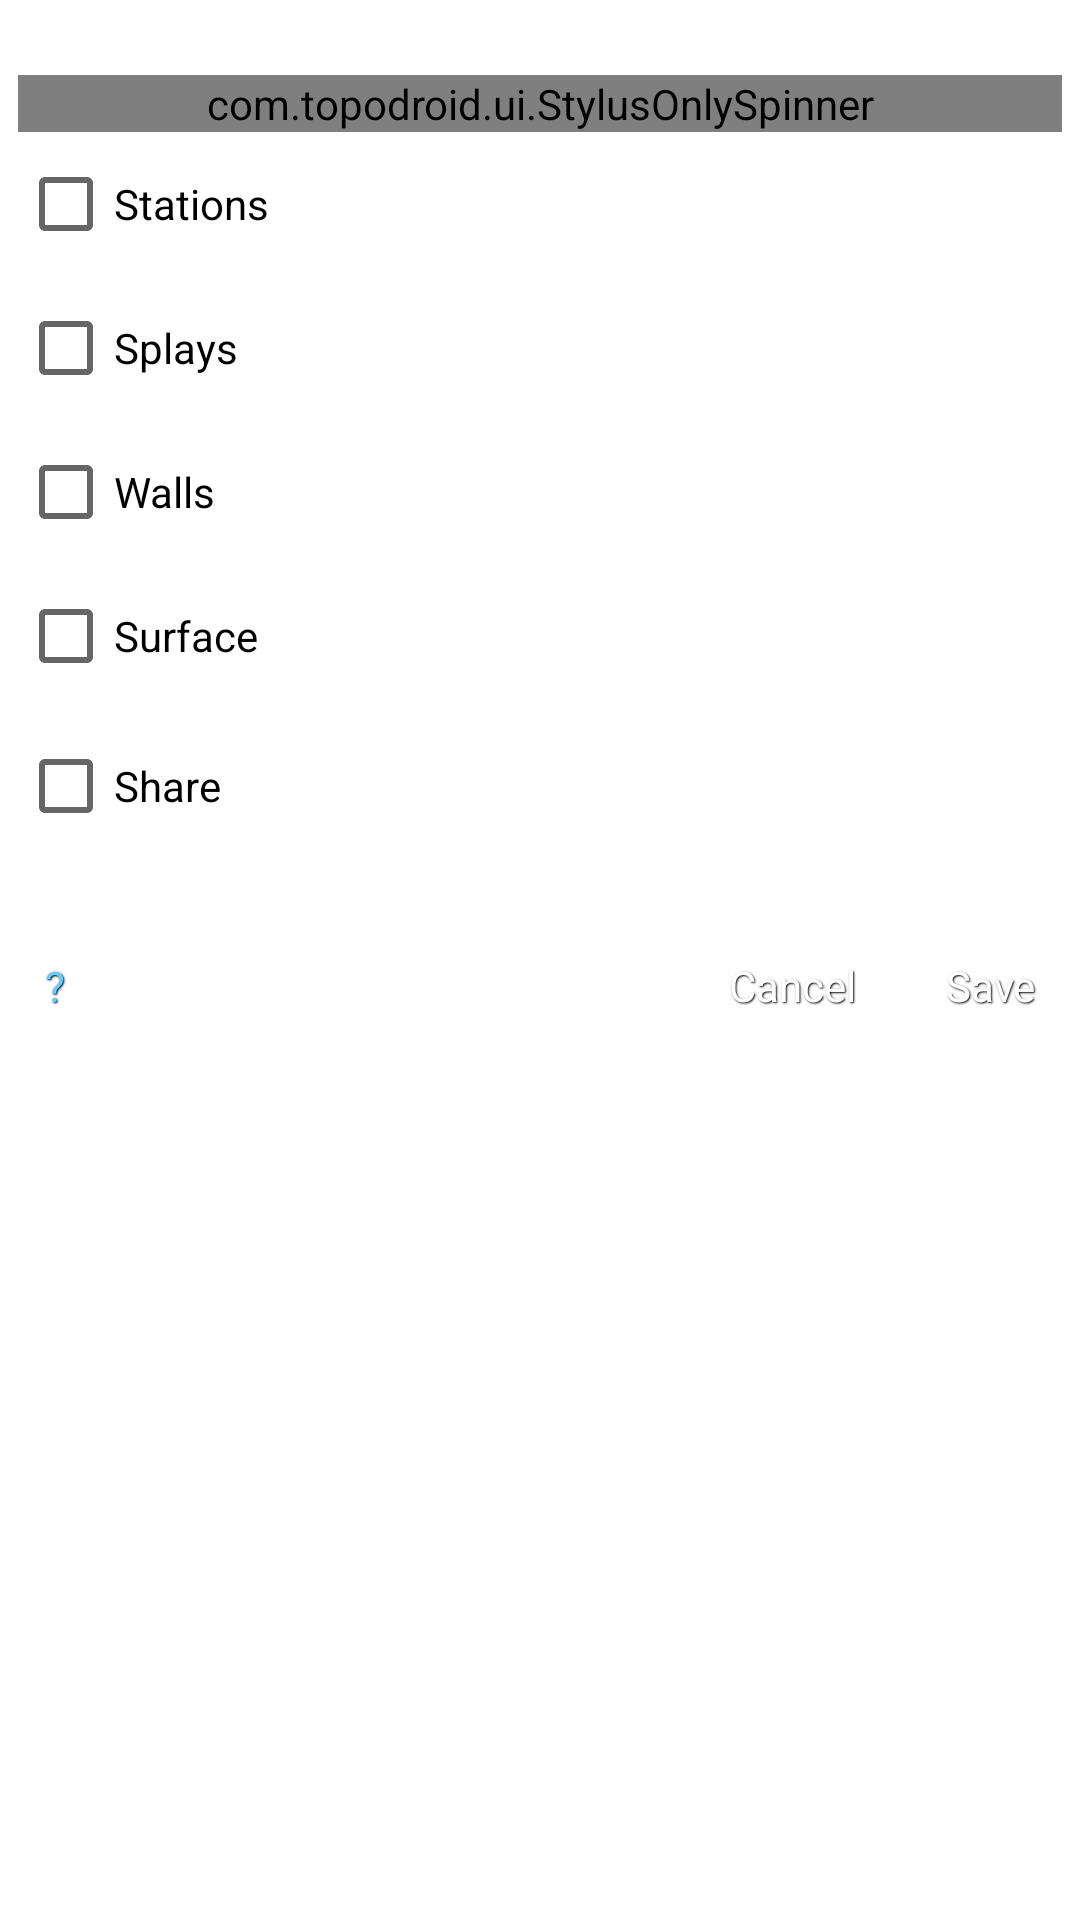

Write the Android layout XML for this screen, with the resource values it uses.
<!-- AndroidManifest.xml: fallback theme Theme.MaterialComponents.DayNight.NoActionBar -->
<!-- res/layout/export_dialog_model.xml -->
<?xml version="1.0" encoding="utf-8"?>
<LinearLayout xmlns:android="http://schemas.android.com/apk/res/android" 
  style="@style/base_padding"
  android:layout_width="match_parent" 
  android:layout_height="wrap_content"
  android:orientation="vertical"
  >

  <com.topodroid.ui.StylusOnlySpinner android:id="@+id/spin"
    android:layout_width="match_parent"
    android:layout_height="wrap_content"
    android:layout_marginTop="@dimen/marginvbig"
    android:drawSelectorOnTop="true"
  />

  

  <CheckBox android:id="@+id/model_stations"
    android:layout_width="match_parent" 
    android:layout_height="wrap_content"
    android:text="@string/export_stations"
    />
  <CheckBox android:id="@+id/model_splays"
    android:layout_width="match_parent" 
    android:layout_height="wrap_content"
    android:text="@string/export_splays"
    />
  <CheckBox android:id="@+id/model_walls"
    android:layout_width="match_parent" 
    android:layout_height="wrap_content"
    android:text="@string/export_walls"
    />
  <CheckBox android:id="@+id/model_surface"
    android:layout_width="match_parent" 
    android:layout_height="wrap_content"
    android:text="@string/export_surface"
    />

  <CheckBox android:id="@+id/export_share"
    android:layout_width="match_parent" 
    android:layout_height="wrap_content"
    android:layout_marginTop="@dimen/margintiny"
    android:text="@string/export_share"
    />

  <LinearLayout android:id="@+id/help"
    android:layout_width="match_parent" 
    android:layout_height="wrap_content"
    android:orientation="horizontal" 
    android:layout_marginTop="@dimen/marginvbig"
    android:layout_marginBottom="@dimen/marginvbig"
    android:gravity="start"
    >
    <Button android:id="@+id/button_help"
        style="@style/button_empty"
        android:text="@string/button_help"
    />
    <LinearLayout 
      android:layout_width="fill_parent" 
      android:layout_height="wrap_content"
      android:gravity="end"
      >
      <Button android:id="@+id/button_back"
        style="@style/button_default"
        android:text="@string/button_cancel"
        android:layout_marginEnd="@dimen/marginh"
      />
      <Button android:id="@+id/button_ok"
        style="@style/button_default"
        android:text="@string/button_save"
      />
    </LinearLayout>
  </LinearLayout>
   		
</LinearLayout>

<!-- resources referenced by this layout -->
<resources>
  <dimen name="marginh">15dp</dimen>
  <dimen name="margintiny">2dp</dimen>
  <dimen name="marginvbig">25dp</dimen>
  <string name="button_cancel">Cancel</string>
  <string name="button_help" translatable="false">\?</string>
  <string name="button_save">Save</string>
  <string name="export_share">Share</string>
  <string name="export_splays">Splays</string>
  <string name="export_stations" copyable="fr">Stations</string>
  <string name="export_surface" copyable="fr">Surface</string>
  <string name="export_walls">Walls</string>
  <style name="base_padding">
        <item name="android:paddingLeft">@dimen/paddingh</item>
        <item name="android:paddingRight">@dimen/paddingh</item>
        <item name="android:paddingBottom">@dimen/paddingv</item>
      </style>
  <style name="button_default" parent="button_base">
         <item name="android:gravity">center</item>
         <item name="android:textColor">#ffffff</item>
         <item name="android:shadowColor">#000000</item>
         <item name="android:background">@xml/button_d</item>
      </style>
  <style name="button_empty" parent="button_base">
         <item name="android:gravity">left</item>
         <item name="android:textColor">#66ccff</item>
         <item name="android:shadowColor">#000000</item>
         <item name="android:background">@xml/button_e</item>
         <item name="android:layout_gravity">left</item>
         
      </style>
  <dimen name="paddingh">6dp</dimen>
  <dimen name="paddingv">3dp</dimen>
  <style name="button_base" parent="@android:style/Widget.Holo.Button.Small">
         <item name="android:layout_width">wrap_content</item>
         <item name="android:layout_height">wrap_content</item>
         <item name="android:layout_marginLeft">3dip</item>
         <item name="android:layout_marginRight">3dip</item>
         <item name="android:shadowDx">1</item>
         <item name="android:shadowDy">1</item>
         <item name="android:shadowRadius">1</item>
         <item name="android:paddingLeft">6dip</item>
         <item name="android:paddingRight">6dip</item>
         <item name="android:paddingTop">8dip</item>
         <item name="android:paddingBottom">8dip</item>
         <item name="android:minWidth">24dip</item>
         <item name="android:minHeight">12dip</item>
         <item name="android:singleLine">true</item>
         
      </style>
</resources>
